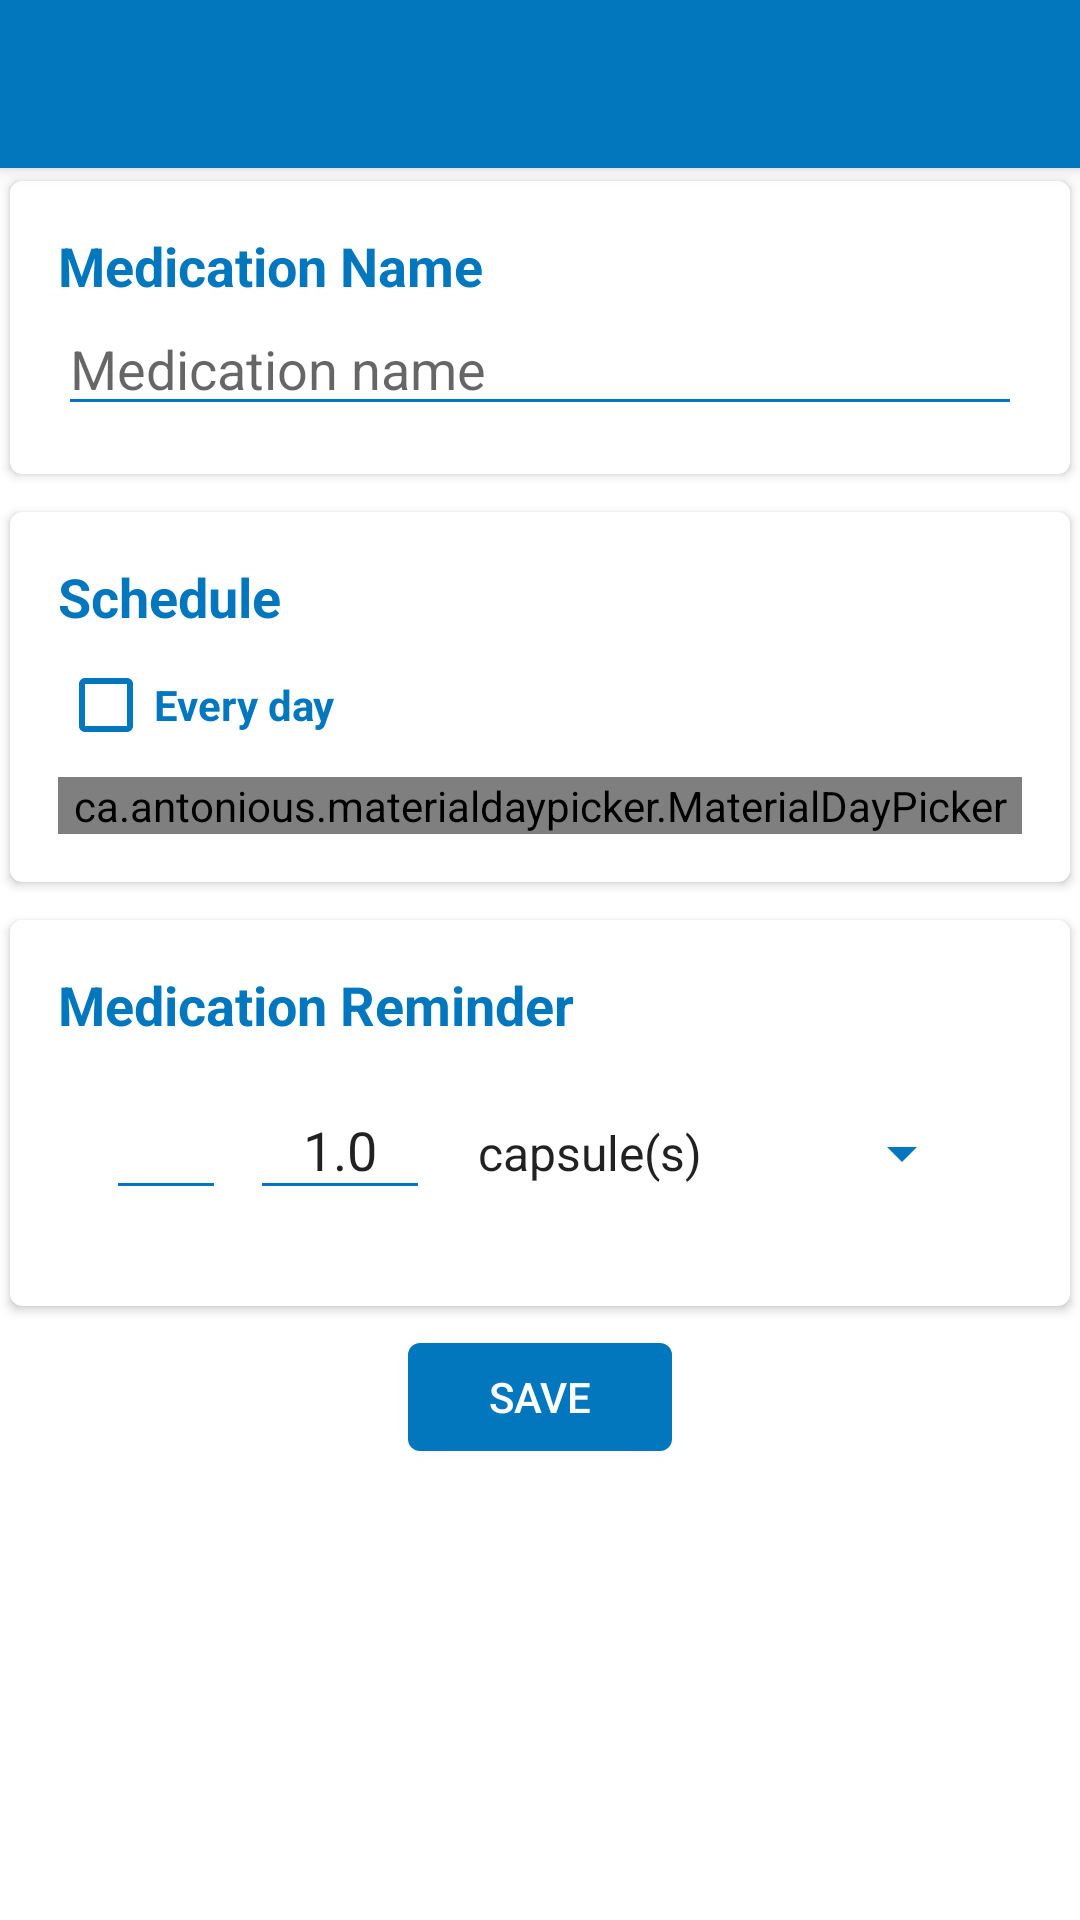

Here is an Android app screen rendered from its layout file. Give the layout XML and the strings, colors and styles it references.
<!-- AndroidManifest.xml: application theme AppTheme.NoActionBar -->
<!-- res/layout/activity_add_medication.xml -->
<?xml version="1.0" encoding="utf-8"?>
<ScrollView xmlns:android="http://schemas.android.com/apk/res/android"
    android:layout_width="match_parent"
    android:layout_height="match_parent"
    android:fillViewport="true">

    <android.support.design.widget.CoordinatorLayout xmlns:android="http://schemas.android.com/apk/res/android"
        xmlns:app="http://schemas.android.com/apk/res-auto"
        xmlns:tools="http://schemas.android.com/tools"
        android:layout_width="match_parent"
        android:layout_height="wrap_content"
        android:background="@color/cardview_light_background"
        android:fitsSystemWindows="true"
        android:orientation="vertical">


        <android.support.design.widget.AppBarLayout
            android:layout_width="match_parent"
            android:layout_height="wrap_content"
            android:theme="@style/ThemeOverlay.AppCompat.Dark.ActionBar">

            <android.support.v7.widget.Toolbar
                android:id="@+id/toolbar_add_medicine"
                android:layout_width="match_parent"
                android:layout_height="?attr/actionBarSize"
                android:background="@color/colorPrimary"
                app:popupTheme="@style/ThemeOverlay.AppCompat.Light" />
        </android.support.design.widget.AppBarLayout>


        <LinearLayout
            android:layout_width="match_parent"
            android:layout_height="wrap_content"
            android:layout_marginTop="?android:attr/actionBarSize"

            android:orientation="vertical">


            <android.support.v7.widget.CardView
                android:layout_width="match_parent"
                android:layout_height="wrap_content"
                app:cardCornerRadius="4dp"
                app:cardElevation="2dp"
                app:cardUseCompatPadding="true"
                app:contentPadding="@dimen/activity_vertical_margin">

                <LinearLayout
                    android:layout_width="match_parent"
                    android:layout_height="wrap_content"
                    android:orientation="vertical">

                    <TextView
                        android:layout_width="match_parent"
                        android:layout_height="wrap_content"
                        android:fontFamily="sans-serif"
                        android:text="@string/medication_name"
                        android:textColor="@color/colorPrimary"
                        android:textSize="@dimen/text_medium"
                        android:textStyle="bold" />

                    <android.support.design.widget.TextInputLayout
                        android:id="@+id/med_name_layout"
                        android:layout_width="match_parent"
                        android:layout_height="wrap_content"
                        android:theme="@style/TextInputLayoutAppearance"
                        app:hintEnabled="false">

                        <EditText
                            android:id="@+id/med_name"
                            android:layout_width="match_parent"
                            android:layout_height="wrap_content"
                            android:backgroundTint="@color/colorPrimary"
                            android:hint="@string/med_name_hint"
                            android:singleLine="true" />
                    </android.support.design.widget.TextInputLayout>

                </LinearLayout>
            </android.support.v7.widget.CardView>

            <android.support.v7.widget.CardView
                android:layout_width="match_parent"
                android:layout_height="wrap_content"
                android:layout_marginTop="4dp"
                app:cardCornerRadius="4dp"
                app:cardElevation="2dp"
                app:cardUseCompatPadding="true"
                app:contentPadding="@dimen/activity_vertical_margin">


                <LinearLayout
                    android:layout_width="match_parent"
                    android:layout_height="match_parent"
                    android:orientation="vertical">

                    <TextView
                        android:layout_width="match_parent"
                        android:layout_height="wrap_content"
                        android:fontFamily="sans-serif"
                        android:text="@string/medication_days"
                        android:textColor="@color/colorPrimary"
                        android:textSize="@dimen/text_medium"
                        android:textStyle="bold" />


                    <android.support.v7.widget.AppCompatCheckBox
                        android:id="@+id/every_day"
                        android:layout_width="wrap_content"
                        android:layout_height="wrap_content"
                        android:layout_marginBottom="8dp"
                        android:layout_marginTop="8dp"
                        android:buttonTint="@color/colorPrimary"
                        android:text="@string/every_day"
                        android:textColor="@color/colorPrimary"
                        android:textStyle="bold" />


                    <LinearLayout
                        android:id="@+id/checkbox_layout"
                        android:layout_width="match_parent"
                        android:layout_height="wrap_content"
                        android:orientation="horizontal"
                        android:weightSum="7">

                        <android.support.design.widget.TextInputLayout
                            android:id="@+id/dayPicker_layout"
                            android:layout_width="match_parent"
                            android:layout_height="wrap_content">

                            <ca.antonious.materialdaypicker.MaterialDayPicker
                                android:id="@+id/dayPicker"
                                android:layout_width="match_parent"
                                android:layout_height="wrap_content"
                                app:layout_constraintTop_toTopOf="parent" />

                        </android.support.design.widget.TextInputLayout>

                    </LinearLayout>
                </LinearLayout>


            </android.support.v7.widget.CardView>

            <android.support.v7.widget.CardView
                android:layout_width="match_parent"
                android:layout_height="wrap_content"
                android:layout_marginTop="4dp"
                app:cardCornerRadius="4dp"
                app:cardElevation="2dp"
                app:cardUseCompatPadding="true"
                app:contentPadding="@dimen/activity_vertical_margin">

                <android.support.design.widget.TextInputLayout
                    android:id="@+id/med_dose_layout"
                    android:layout_width="match_parent"
                    android:layout_height="wrap_content"
                    android:theme="@style/TextInputLayoutAppearance"
                    app:hintEnabled="false">

                    <LinearLayout
                        android:layout_width="match_parent"
                        android:layout_height="match_parent"
                        android:orientation="vertical">

                        <TextView
                            android:layout_width="match_parent"
                            android:layout_height="wrap_content"
                            android:fontFamily="sans-serif"
                            android:text="@string/medication_reminder"
                            android:textColor="@color/colorPrimary"
                            android:textSize="@dimen/text_medium"
                            android:textStyle="bold" />

                        <LinearLayout
                            android:layout_width="match_parent"
                            android:layout_height="wrap_content"
                            android:layout_margin="@dimen/activity_vertical_margin"
                            android:orientation="horizontal">

                            <TextView
                                android:id="@+id/medicine_time"
                                style="@android:style/Widget.EditText"
                                android:layout_width="wrap_content"
                                android:layout_height="wrap_content"
                                android:layout_weight="1"
                                android:backgroundTint="@color/colorPrimary"
                                android:focusable="false"
                                android:fontFamily="sans-serif"
                                android:gravity="center"
                                android:padding="8dp"
                                android:textColor="#4d4d4d"
                                android:textSize="@dimen/text_medium" />


                            <EditText
                                android:id="@+id/dose_quantity"
                                android:layout_width="wrap_content"
                                android:layout_height="wrap_content"
                                android:layout_marginLeft="8dp"
                                android:layout_weight="1"
                                android:backgroundTint="@color/colorPrimary"
                                android:fontFamily="sans-serif"
                                android:gravity="center"
                                android:inputType="numberDecimal"
                                android:padding="8dp"
                                android:text="1.0" />

                            <android.support.v7.widget.AppCompatSpinner
                                android:id="@+id/spinner_dose_units"
                                android:layout_width="wrap_content"
                                android:layout_height="wrap_content"
                                android:layout_marginLeft="8dp"
                                android:layout_weight="1"
                                android:entries="@array/medication_type_array" />

                        </LinearLayout>
                    </LinearLayout>
                </android.support.design.widget.TextInputLayout>

            </android.support.v7.widget.CardView>


            <LinearLayout
                android:layout_width="match_parent"
                android:layout_height="wrap_content"
                android:layout_gravity="bottom"
                android:gravity="center"
                android:orientation="horizontal"
                android:weightSum="1">


                <Button
                    android:id="@+id/save_med_btn"
                    style="@style/roundButton"
                    android:layout_width="wrap_content"
                    android:layout_height="wrap_content"
                    android:layout_margin="8dp"
                    android:shadowColor="#A8A8A8"
                    android:text="@string/save"
                    android:textColor="#FFFFFF" />
            </LinearLayout>
        </LinearLayout>
    </android.support.design.widget.CoordinatorLayout>
</ScrollView>
<!-- resources referenced by this layout -->
<resources>
  <string-array name="medication_type_array">
          <item>capsule(s)</item>
          <item>cream(s)</item>
          <item>dragee(s)</item>
          <item>emulsion(s)</item>
          <item>pack(s)</item>
          <item>gel(s)</item>
          <item>drop(s)</item>
          <item>inhalation(s)</item>
          <item>shot(s)</item>
          <item>measure(s)</item>
          <item>tablet(s)</item>
          <item>powder(s)</item>
          <item>ointment(s)</item>
          <item>soap(s)</item>
          <item>sachet(s)</item>
          <item>unit(s)</item>
          <item>spray(s)</item>
          <item>suspension(s)</item>
          <item>syrup(s)</item>
      </string-array>
  <color name="colorPrimary">#0277BD</color>
  <dimen name="activity_vertical_margin">16dp</dimen>
  <dimen name="text_medium">18sp</dimen>
  <string name="every_day">Every day</string>
  <string name="med_name_hint">Medication name</string>
  <string name="medication_days">Schedule</string>
  <string name="medication_name">Medication Name</string>
  <string name="medication_reminder">Medication Reminder</string>
  <string name="save">Save</string>
  <style name="TextInputLayoutAppearance" parent="Widget.Design.TextInputLayout">
          <item name="colorControlNormal">@color/colorPrimary</item>
          <item name="colorControlActivated">@color/colorPrimary</item>
          <item name="colorControlHighlight">@color/colorPrimary</item>
      </style>
  <style name="roundButton">
          <item name="android:textColor">@android:color/white</item>
          <item name="android:padding">0dp</item>
          <item name="android:minWidth">88dp</item>
          <item name="android:minHeight">36dp</item>
          <item name="android:layout_margin">3dp</item>
          <item name="android:elevation">2dp</item>
          <item name="android:background">@drawable/button_primary_round</item>
      </style>
  <style name="AppTheme.NoActionBar">
          <item name="windowNoTitle">true</item>
          <item name="windowActionBar">false</item>
          <item name="android:windowFullscreen">false</item>
          <item name="android:windowContentOverlay">@null</item>
          <item name="windowActionBarOverlay">true</item>
          <item name="android:windowTranslucentStatus">true</item>
      </style>
  <!-- drawable button_primary_round (drawable) -->
  <?xml version="1.0" encoding="utf-8"?>
  <ripple xmlns:android="http://schemas.android.com/apk/res/android"
      android:color="@color/lightBlue">
      <item>
          <shape xmlns:android="http://schemas.android.com/apk/res/android">
              <corners android:radius="4dp" />
              <solid android:color="@color/colorPrimary" />
          </shape>
      </item>
  </ripple>
  <color name="lightBlue">#4CAFFF</color>
</resources>
